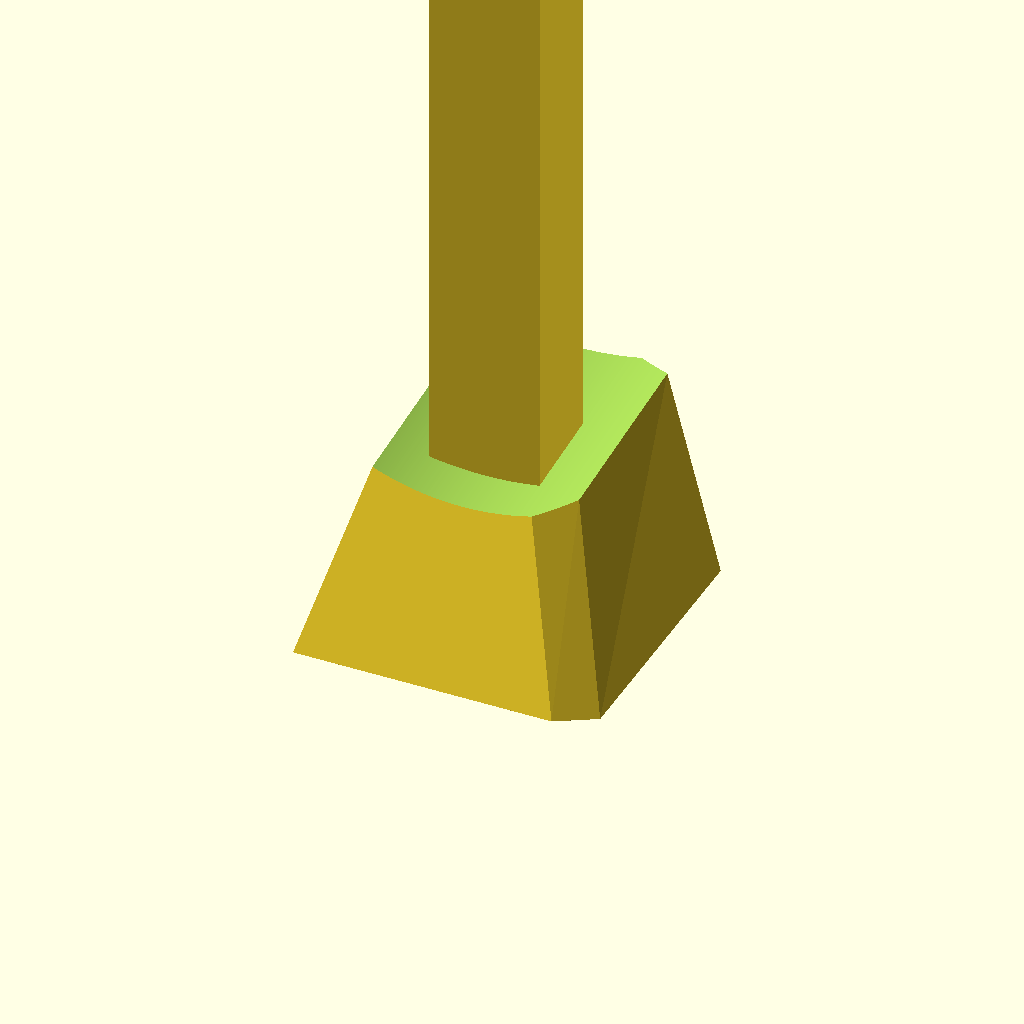
Cell 1 — every parameter at its default value.
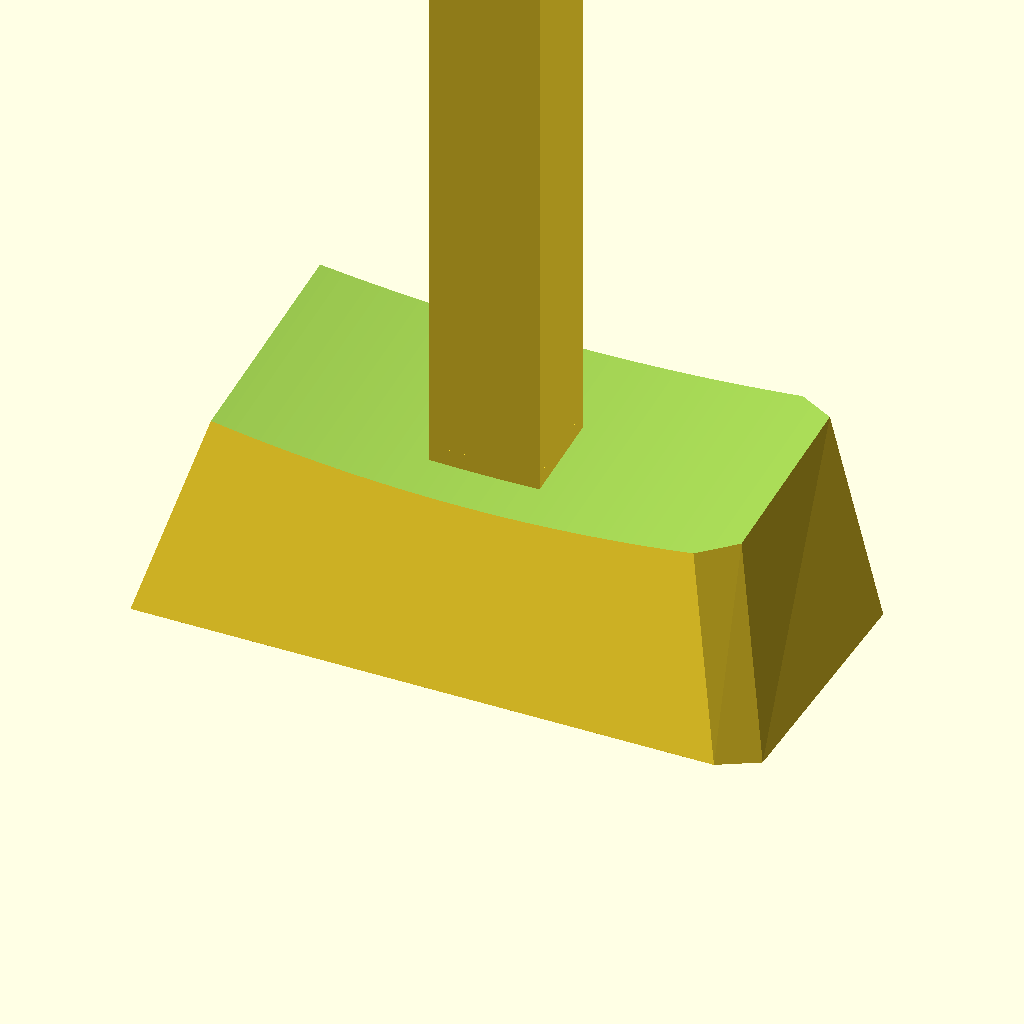
Cell 2: the same model with key_length = 2.
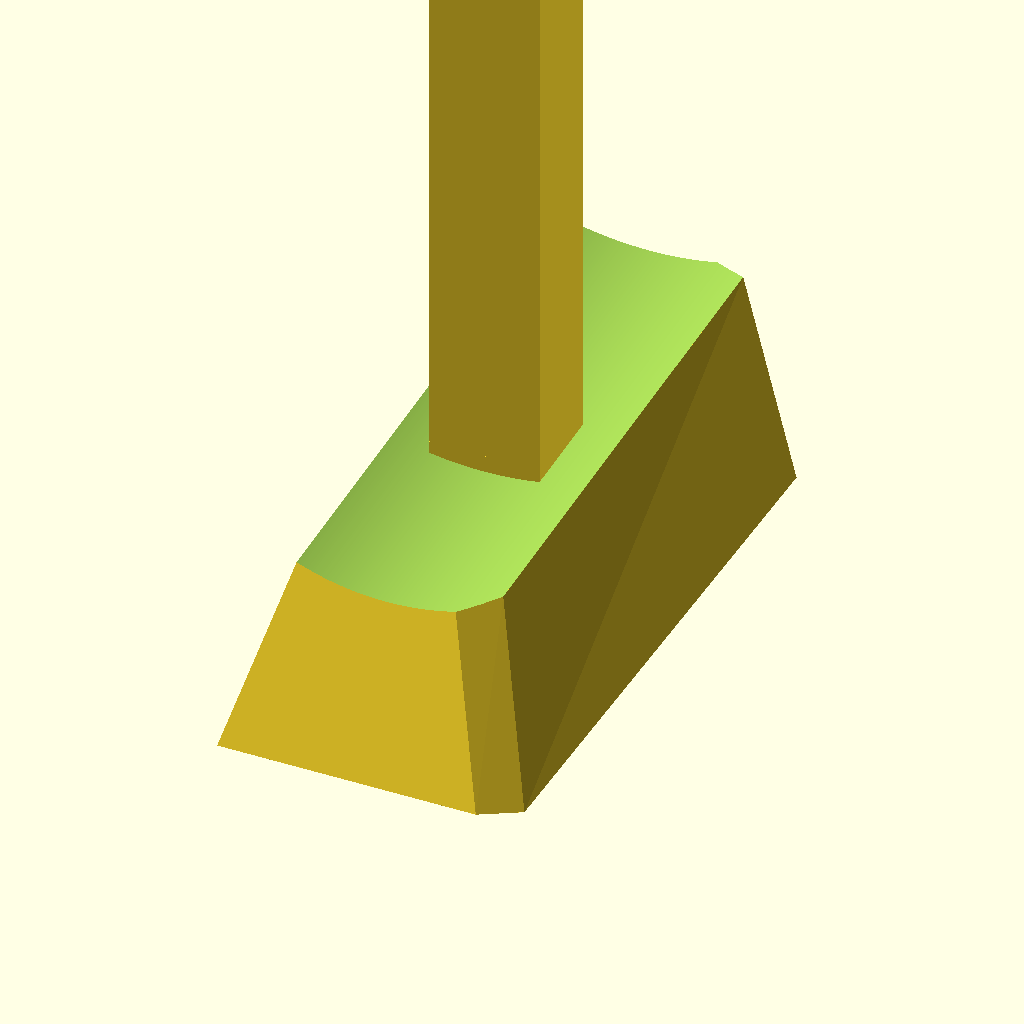
Cell 3: key_height = 2 (everything else at default).
One fixed orthographic camera (rotation 55°, 0°, 25°; colour scheme Cornfield) for every cell.
Source of the model, CAD files/key.scad:
/* [Key] */

//length in units of key
key_length = 1;
//height in units of key. should remain 1 for most uses
key_height = 1;
//keycap type, [0:DCS Row 5, 1:DCS Row 1, 2:DCS Row 2, 3:DCS Row 3, 4:DCS Row 4, 5:DSA Row 3, 6:SA Row 1, 7:SA Row 2, 8:SA Row 3, 9:SA Row 4, 10:DCS Row 4 Spacebar, 11: g20 key (faked)]
key_profile_index = 0;

// keytop thickness, aka how many millimeters between the inside and outside of the top surface of the key
keytop_thickness = 1;

// wall thickness, aka the thickness of the sides of the keycap. note this is the total thickness, aka 3 = 1.5mm walls
wall_thickness = 3;

/* [Brim] */
//enable brim for connector
has_brim = 0;
//brim radius. 11 ensconces normal keycap stem in normal keycap
brim_radius = 11;
//brim depth
brim_depth = .3;

/* [Stabilizers] */
//whether stabilizer connectors are enabled
stabilizers = 0;
//stabilizer distance in mm
stabilizer_distance = 50;

/* [Dish] */
// invert dishing. mostly for spacebar
inverted_dish = 0;

/* [Stem] */
// cherry MX or Alps stem, or totally broken circular cherry stem [0..2]
stem_profile = 0;
// how inset the stem is from the bottom of the key. experimental. requires support
stem_inset = 0;
// stem offset in units NOT MM. for stepped caps lock
stem_offset = 0;

/* [Hidden] */
//change to round things better
//$fn = 32;
$fn = 3;
//beginning to use unit instead of baked in 19.05
unit = 19.05;

//minkowski radius. radius of sphere used in minkowski sum for minkowski_key function. 1.75 default for faux G20
minkowski_radius = 1.75;

//profile specific stuff

/*
 Here we have, for lack of a better implementation, an array
 that defines the more intimate aspects of a key.
 order is thus:
 1. Bottom Key Width: width of the immediate bottom of the key
 2. Bottom Key Height: height of the immediate bottom of the key
 3. Top Key Width Difference: mm to subtract from bottom key width to create top key width
 4. Top Key Height Difference: mm to subtract from bottom key height to create top key height
 5. total Depth: how tall the total in the switch is before dishing
 6. Top Tilt: X rotation of the top. Top and dish obj are rotated
 7. Top Skew: Y skew of the top of the key relative to the bottom. DCS has some, DSA has none (its centered)
 8. Dish Type: type of dishing. check out dish function for the options
 9. Dish Depth: how many mm to cut into the key with
 10. Dish Radius: radius of dish obj, the Sphere or Cylinder that cuts into the keycap
*/

key_profiles = [

	//DCS Profile

	[ //DCS ROW 5
		18.16,  // Bottom Key Width
		18.16,  // Bottom Key Height
		6,   // Top Key Width Difference
		4,   // Top Key Height Difference
		11.5, // total Depth
		-6,  // Top Tilt
		1.75,// Top Skew

		//Dish Profile

		0,   // Dish Type
		1,   // Dish Depth
		0,   // Dish Skew X
		0    // DIsh Skew Y
	],
	[ //DCS ROW 1
		18.16,  // Bottom Key Width
		18.16,  // Bottom Key Height
		6,   // Top Key Width Difference
		4,   // Top Key Height Difference
		8.5, // total Depth
		-1,  // Top Tilt
		1.75,// Top Skew

		//Dish Profile

		0,   // Dish Type
		1,   // Dish Depth
		0,   // Dish Skew X
		0    // DIsh Skew Y
	],
	[ //DCS ROW 2
		18.16,  // Bottom Key Width
		18.16,  // Bottom Key Height
		6.2,   // Top Key Width Difference
		4,   // Top Key Height Difference
		7.5, // total Depth
		3,  // Top Tilt
		1.75,// Top Skew

		//Dish Profile

		0,   // Dish Type
		1,   // Dish Depth
		0,   // Dish Skew X
		0    // DIsh Skew Y
	],
	[ //DCS ROW 3
		18.16,  // Bottom Key Width
		18.16,  // Bottom Key Height
		6,   // Top Key Width Difference
		4,   // Top Key Height Difference
		6.2, // total Depth
		7,  // Top Tilt
		1.75,// Top Skew

		//Dish Profile

		0,   // Dish Type
		1,   // Dish Depth
		0,   // Dish Skew X
		0    // DIsh Skew Y
	],
	[ //DCS ROW 4
		18.16,  // Bottom Key Width
		18.16,  // Bottom Key Height
		6,   // Top Key Width Difference
		4,   // Top Key Height Difference
		6.2, // total Depth
		16,  // Top Tilt
		1.75,// Top Skew

		//Dish Profile

		0,   // Dish Type
		1,   // Dish Depth
		0,   // Dish Skew X
		0    // DIsh Skew Y
	],

	//DSA Profile

	[ //DSA ROW 3
	  18.4,  // Bottom Key Width
	  18.4,  // Bottom Key Height
	  5.7, // Top Key Width Difference
	  5.7, // Top Key Height Difference
	  7.4, // total Depth
	  0,   // Top Tilt
	  0,   // Top Skew

	  //Dish Profile

	  1,   // Dish Type
	  1.2, // Dish Depth
	  0,   // Dish Skew X
	  0    // DIsh Skew Y
	],

	//SA Proile

	[ //SA ROW 1
		18.4,  // Bottom Key Width
	  18.4,  // Bottom Key Height
	  5.7, // Top Key Width Difference
	  5.7, // Top Key Height Difference
	  13.73, // total Depth, fudged
	  -14,   // Top Tilt
	  0,   // Top Skew

	  //Dish Profile

	  1,   // Dish Type
	  1.2, // Dish Depth
	  0,   // Dish Skew X
	  0    // DIsh Skew Y
	],
	[ //SA ROW 2
		18.4,  // Bottom Key Width
	  18.4,  // Bottom Key Height
	  5.7, // Top Key Width Difference
	  5.7, // Top Key Height Difference
	  11.73, // total Depth
	  -7,   // Top Tilt
	  0,   // Top Skew

	  //Dish Profile

	  1,   // Dish Type
	  1.2, // Dish Depth
	  0,   // Dish Skew X
	  0    // DIsh Skew Y
	],
	[ //SA ROW 3
		18.4,  // Bottom Key Width
	  18.4,  // Bottom Key Height
	  5.7, // Top Key Width Difference
	  5.7, // Top Key Height Difference
	  11.73, // total Depth
	  0,   // Top Tilt
	  0,   // Top Skew

	  //Dish Profile

	  1,   // Dish Type
	  1.2, // Dish Depth
	  0,   // Dish Skew X
	  0    // DIsh Skew Y
	],
	[ //SA ROW 4
		18.4,  // Bottom Key Width
	  18.4,  // Bottom Key Height
	  5.7, // Top Key Width Difference
	  5.7, // Top Key Height Difference
	  11.73, // total Depth
	  7,   // Top Tilt
	  0,   // Top Skew

	  //Dish Profile

	  1,   // Dish Type
	  1.2, // Dish Depth
	  0,   // Dish Skew X
	  0    // DIsh Skew Y
	],
	[ //DCS ROW 4 SPACEBAR
		18.16,  // Bottom Key Width
		18.16,  // Bottom Key Height
		6,   // Top Key Width Difference
		4,   // Top Key Height Difference
		6.2, // total Depth
		16,  // Top Tilt
		1.75,// Top Skew

		//Dish Profile

		2,   // Dish Type
		1,   // Dish Depth
		0,   // Dish Skew X
		0    // DIsh Skew Y
	],
	[ //G20 AKA DCS Row 2 with no dish and shorter
		18.16,  // Bottom Key Width
		18.16,  // Bottom Key Height
		2,   // Top Key Width Difference
		2,   // Top Key Height Difference
		6, // total Depth
		2.5,  // Top Tilt
		0.75,// Top Skew

		//Dish Profile

		3,   // Dish Type
		0,   // Dish Depth
		0,   // Dish Skew X
		0    // DIsh Skew Y
	],
	[ //NONWORKING fake ISO enter
		18.16 * 1.5,  // Bottom Key Width
		18.16 * 2,  // Bottom Key Height
		4,   // Top Key Width Difference
		4,   // Top Key Height Difference
		7, // total Depth
		0,  // Top Tilt
		1.75,// Top Skew

		//Dish Profile

		0,   // Dish Type
		1,   // Dish Depth
		0,   // Dish Skew X
		0    // DIsh Skew Y
	],
];

// derived variables
//key profile selected
key_profile = key_profiles[key_profile_index];

// names, so I don't go crazy
bottom_key_width = key_profile[0];
bottom_key_height = key_profile[1];
width_difference = key_profile[2];
height_difference = key_profile[3];
total_depth = key_profile[4];
top_tilt = key_profile[5] / key_height;
top_skew = key_profile[6];
dish_type = key_profile[7];
dish_depth = key_profile[8];
dish_skew_x = key_profile[9];
dish_skew_y = key_profile[10];

// actual mm key width and height
total_key_width = bottom_key_width + (unit * (key_length - 1));
total_key_height = bottom_key_height + (unit * (key_height - 1));

// actual mm key width and height at the top
top_total_key_width = bottom_key_width + (unit * (key_length - 1)) - width_difference;
top_total_key_height = bottom_key_height + (unit * (key_height - 1)) - height_difference;

//centered
module roundedRect(size, radius) {
	x = size[0];
	y = size[1];
	z = size[2];

	translate([-x/2,-y/2,0])
	linear_extrude(height=z)
	hull() {
		translate([radius, radius, 0])
		circle(r=radius);

		translate([x - radius, radius, 0])
		circle(r=radius);

		translate([x - radius, y - radius, 0])
		circle(r=radius);

		translate([radius, y - radius, 0])
		circle(r=radius);
	}
}

// stem related stuff

// bottom we can use to anchor the stem, just a big ol cube with the inside of
// the keycap hollowed out
module inside(){
	difference(){
		translate([0,0,50]) cube([100000,100000,100000],center=true);
		// NOTE: you're saying hey, if this is the inside why aren't we doing
		// wall_thickness, keytop_thickness? well first off congratulations for
		// figuring that out cuz it's a rat's nest in here. second off
		// due to how the minkowski_key function works that isn't working out right
		// now. it's a simple change if is_minkowski is implemented though
		shape(0, 0);
	}
}

module cherry_stem(){
	// cross length
	cross_length = 4.4;
  //extra vertical cross length - the extra length of the up/down bar of the cross
  extra_vertical_cross_length = 1.1;
	//dimensions of connector
	// outer cross extra length in x
	extra_outer_cross_width = 2.10;
	// outer cross extra length in y
	extra_outer_cross_height = 1.0;
	// dimensions of cross
	// horizontal cross bar width
	horizontal_cross_width = 1.4;
	// vertical cross bar width
	vertical_cross_width = 1.3;
	// cross depth, stem height is 3.4mm
	cross_depth = 4;

	difference(){
		union(){
            if (stem_profile != 2){
                translate([
                    -(cross_length+extra_outer_cross_width)/2,
                    -(cross_length+extra_outer_cross_height)/2,
                    stem_inset
                ])
    			cube([ // the base of the stem, the part the cruciform digs into
					cross_length+extra_outer_cross_width,
					cross_length+extra_outer_cross_height,
					50
    			]);
            } else {
                cylinder(
                    d = cross_length+extra_outer_cross_height,
                    h = 50
                );
            }
			if (has_brim == 1){ cylinder(r=brim_radius,h=brim_depth); }
		}
		//the cross part of the steam
		translate([0,0,(cross_depth)/2 + stem_inset]){
	        cube([vertical_cross_width,cross_length+extra_vertical_cross_length,cross_depth], center=true );
	        cube([cross_length,horizontal_cross_width,cross_depth], center=true );
	    }
	}
}

module alps_stem(){
	cross_depth = 40;
	width = 4.45;
	height = 2.25;

	base_width = 12;
	base_height = 15;

	translate([0,0,cross_depth/2 + stem_inset]){
		cube([width,height,cross_depth], center = true);
	}
}

//whole connector, alps or cherry, trimmed to fit
module connector(has_brim){
	difference(){
		//TODO can I really not do an array index here?
		translate([-unit * stem_offset, 0, 0])
		union(){
			if(stem_profile == 0 || stem_profile == 2) cherry_stem();
			if(stem_profile == 1) alps_stem();
		}
		inside();
	}
}

//stabilizer connectors
module stabilizer_connectors(has_brim){
	translate([stabilizer_distance,0,0]) connector(has_brim);
	translate([-stabilizer_distance,0,0]) connector(has_brim);
}



//shape related stuff




//general shape of key. used for inside and outside
module shape(thickness_difference, depth_difference){
  if (inverted_dish == 1){
		difference(){
			union(){
				shape_hull(thickness_difference, depth_difference, 1);
				dish(depth_difference);
			}
			outside(thickness_difference);
		}
	} else{
		difference(){
			shape_hull(thickness_difference, depth_difference, 1);
			dish(depth_difference);
		}
	}
}

// conicalish clipping shape to trim things off the outside of the keycap
// literally just a key with height of 2 to make sure nothing goes awry with dishing etc
module outside(thickness_difference){
	difference(){
		cube([100000,100000,100000],center = true);
		shape_hull(thickness_difference, 0, 2);
	}
}

// super basic hull shape without dish
// modifier multiplies the height and top differences of the shape,
// which is only used for dishing to cut the dish off correctly
// height_difference used for keytop thickness
module shape_hull(thickness_difference, depth_difference, modifier){
	hull(){
		// bottom_key_width + (key_length -1) * unit is the correct length of the
		// key. only 1u of the key should be bottom_key_width long; all others
		// should be 1u
		roundedRect([total_key_width - thickness_difference, total_key_height - thickness_difference, .001],1.5);

		//height_difference outside of modifier because that doesnt make sense
		translate([0,top_skew,total_depth * modifier - depth_difference])
		rotate([-top_tilt,0,0])
		roundedRect([total_key_width - thickness_difference - width_difference * modifier, total_key_height - thickness_difference - height_difference * modifier, .001],1.5);
	}
}



//dish related stuff



//dish selector
module dish(depth_difference){
	if(dish_type == 0){ // cylindrical dish
		cylindrical_dish(depth_difference);
	}
	else if (dish_type == 1) { // spherical dish
		spherical_dish(depth_difference);
	}
	else if (dish_type == 2){ // SIDEWAYS cylindrical dish - used for spacebar
		sideways_cylindrical_dish(depth_difference);
	}
  else if (dish_type == 3){
  	// no dish
  }
}

module cylindrical_dish(depth_difference){
	/* we do some funky math here
	 * basically you want to have the dish "dig in" to the keycap x millimeters
	 * in order to do that you have to solve a small (2d) system of equations
	 * where the chord of the spherical cross section of the dish is
	 * the width of the keycap.
	 */
	// the distance you have to move the dish up so it digs in dish_depth millimeters
	chord_length = (pow(top_total_key_width, 2) - 4 * pow(dish_depth, 2)) / (8 * dish_depth);
	//the radius of the dish
	rad = (pow(top_total_key_width, 2) + 4 * pow(dish_depth, 2)) / (8 * dish_depth);

	if (inverted_dish == 1){
		translate([dish_skew_x, top_skew + dish_skew_y, total_depth - depth_difference])
		rotate([90-top_tilt,0,0])
		translate([0,-chord_length,0])
		cylinder(h=100,r=rad, $fn=1024, center=true);
	}
	else{
		translate([dish_skew_x, top_skew + dish_skew_y, total_depth - depth_difference])
		rotate([90-top_tilt,0,0])
		translate([0,chord_length,0])
		cylinder(h=100,r=rad, $fn=1024, center=true);
	}

}

module spherical_dish(depth_difference){
	//same thing as the cylindrical dish here, but we need the corners to just touch - so we have to find the hypotenuse of the top
	chord = pow((pow(top_total_key_width,2) + pow(top_total_key_height, 2)),0.5); //getting diagonal of the top

	// the distance you have to move the dish up so it digs in dish_depth millimeters
	chord_length = (pow(chord, 2) - 4 * pow(dish_depth, 2)) / (8 * dish_depth);
	//the radius of the dish
	rad = (pow(chord, 2) + 4 * pow(dish_depth, 2)) / (8 * dish_depth);

	if (inverted_dish == 1){
		translate([dish_skew_x, top_skew + dish_skew_y, total_depth - depth_difference])
		rotate([-top_tilt,0,0])
		translate([0,0,-chord_length])
		//NOTE: if your dish is long at all you might need to increase this number
		sphere(r=rad, $fn=512);
	}
	else{
		translate([dish_skew_x, top_skew + dish_skew_y, total_depth - depth_difference])
		rotate([-top_tilt,0,0])
		translate([0,0,chord_length])
		sphere(r=rad, $fn=256);
	}
}

module sideways_cylindrical_dish(depth_difference){
	chord_length = (pow(top_total_key_height, 2) - 4 * pow(dish_depth, 2)) / (8 * dish_depth);
	rad = (pow(top_total_key_height, 2) + 4 * pow(dish_depth, 2)) / (8 * dish_depth);

	if (inverted_dish == 1){
		translate([dish_skew_x, top_skew + dish_skew_y, total_depth - depth_difference])
		rotate([90,top_tilt,90])
		translate([0,-chord_length,0])
		cylinder(h=total_key_width + 20,r=rad, $fn=1024, center=true); // +20 just cuz
	}
	else{
		translate([dish_skew_x, top_skew + dish_skew_y, total_depth - depth_difference])
		rotate([90,top_tilt,90])
		translate([0,chord_length,0])
		cylinder(h=total_key_width + 20,r=rad, $fn=1024, center=true);
	}
}



//actual full key with space carved out and keystem/stabilizer connectors
module key(){
	union(){
		difference(){
			shape(0, 0);
			shape(wall_thickness, keytop_thickness);
		}
	}

	connector(has_brim);

	if (stabilizers == 1){
		stabilizer_connectors(has_brim);
	}
}

// ACTUAL OUTPUT
difference(){
	key();
	// preview cube, for seeing inside the keycap
	//cube([100,100,100]);
}

//minkowski_key();




// Experimental stuff


// key rounded with minkowski sum. still supports wall and keytop thickness.
// use in actual output section. takes a long time to render with dishes.
// required for keycap 11, G20 keycap.
module minkowski_key(){
	union(){
		difference(){
			minkowski(){
				shape(minkowski_radius*2, minkowski_radius);
				difference(){
					sphere(r=minkowski_radius, $fn=24);
					translate([0,0,-minkowski_radius])
						cube([2*minkowski_radius,2*minkowski_radius,2*minkowski_radius], center=true);
				}
			}
			shape(wall_thickness, keytop_thickness);
		}
	}

	connector(has_brim);

	if (stabilizers == 1){
		stabilizer_connectors(has_brim);
	}
}


// NOT 3D, NOT CENTERED
// corollary is roundedRect
module fakeISOEnter(thickness_difference){
    z = 0.001;
    radius = 2;
		/*TODO I figured it out. 18.16 is the actual keycap width / height,
		whereas 19.01 is the unit. ISO enter obeys that just like everything else,
		which means that it's height is 18.16 * 2 + (19.01 - 18.16) or, two
		keycap heights plus the space between them, also known as 18.16 +
		(19.01 * (key_height - 1)). this is followed by the width too. should fix
		to make this finally work*/
    unit = 18.16; // TODO probably not

		// t is all modifications to the polygon array
		t = radius + thickness_difference/2;

    pointArray = [
        [0 + t,0 + t],
        [unit*1.25 - t, 0 + t],
        [unit*1.25  - t, unit*2  - t],
        [unit*-.25 + t, unit*2  - t],
        [unit*-.25 + t, unit*1  + t],
        [0 + t, unit*1  + t]
    ];

    minkowski(){
        circle(r=radius, $fn=24);
        polygon(points=pointArray);
    }
}

//corollary is shape_hull
module ISOEnterShapeHull(thickness_difference, depth_difference, modifier){
    unit = 18.16; // TODO probably not
		height = 8 - depth_difference;
		length = 1.5 * unit; // TODO not used. need for dish

    translate([-0.125 * unit, unit*.5]) linear_extrude(height=height*modifier, scale=[.8, .9]){
        translate([-unit*.5, -unit*1.5]) minkowski(){
            fakeISOEnter(thickness_difference);
        }
    }
}
Parameter table extracted from the source (name, type, default, range or options):
key_length: number, default 1
key_height: number, default 1
key_profile_index: number, default 0
keytop_thickness: number, default 1
wall_thickness: number, default 3
has_brim: number, default 0
brim_radius: number, default 11
brim_depth: number, default 0.3
stabilizers: number, default 0
stabilizer_distance: number, default 50
inverted_dish: number, default 0
stem_profile: number, default 0
stem_inset: number, default 0
stem_offset: number, default 0
